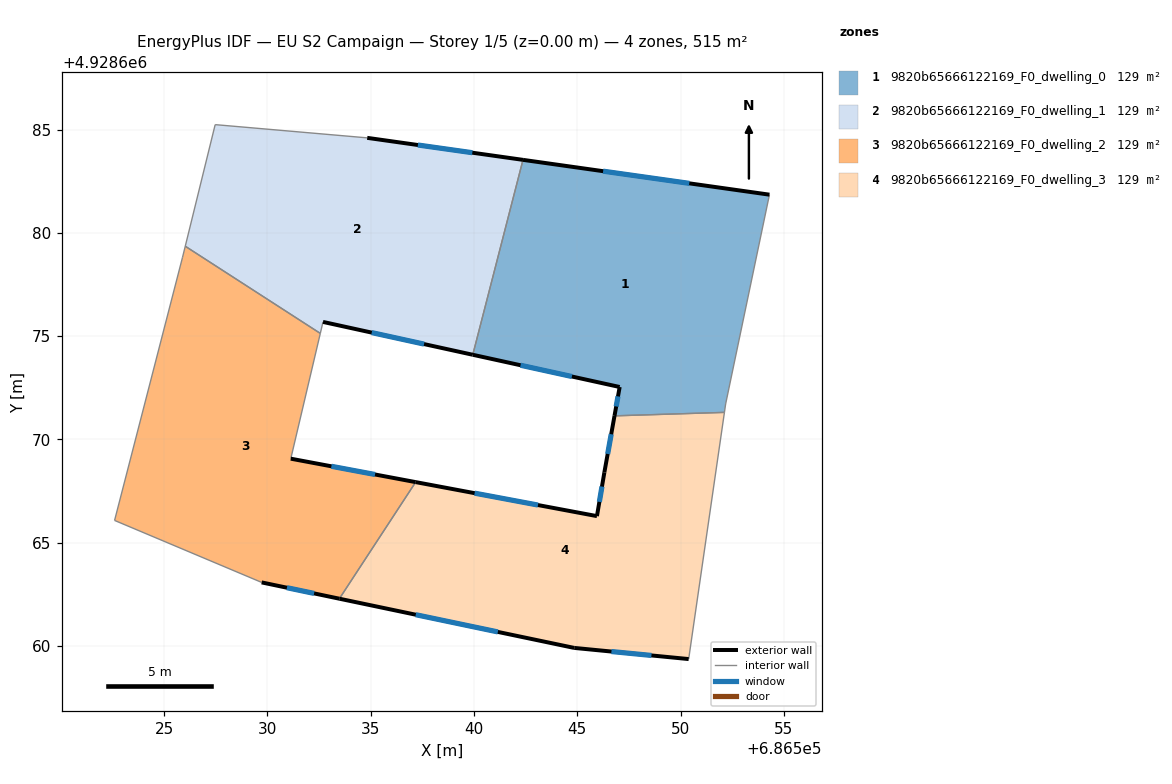
=== STOREY PLAN SPEC (per zone: floor XY polygon, exterior-wall plan segments, windows/doors) ===
zone 1: 9820b65666122169_F0_dwelling_0  (128.7 m²)
  floor: (686552.12, 4928671.31) (686552.18, 4928671.72) (686554.30, 4928681.85) (686542.37, 4928683.53) (686539.94, 4928674.10) (686547.05, 4928672.54) (686546.80, 4928671.14)
  exterior wall: (686546.80, 4928671.14) – (686547.05, 4928672.54)  [1.4 m]
    window: (686546.88, 4928671.59) – (686546.97, 4928672.08)  [0.5 m²]
  exterior wall: (686547.05, 4928672.54) – (686539.94, 4928674.10)  [7.3 m]
    window: (686544.74, 4928673.04) – (686542.25, 4928673.59)  [2.7 m²]
  exterior wall: (686542.37, 4928683.53) – (686554.30, 4928681.85)  [12.0 m]
    window: (686546.25, 4928682.98) – (686550.42, 4928682.39)  [4.4 m²]
  interior walls: 4
zone 2: 9820b65666122169_F0_dwelling_1  (128.7 m²)
  floor: (686539.94, 4928674.10) (686542.37, 4928683.53) (686534.83, 4928684.60) (686527.47, 4928685.24) (686526.03, 4928679.35) (686532.56, 4928675.13) (686532.69, 4928675.69)
  exterior wall: (686534.83, 4928684.60) – (686542.37, 4928683.53)  [7.6 m]
    window: (686537.29, 4928684.25) – (686539.92, 4928683.88)  [2.8 m²]
  exterior wall: (686539.94, 4928674.10) – (686532.69, 4928675.69)  [7.4 m]
    window: (686537.58, 4928674.61) – (686535.05, 4928675.17)  [2.7 m²]
  interior walls: 5
zone 3: 9820b65666122169_F0_dwelling_2  (128.7 m²)
  floor: (686533.48, 4928662.29) (686537.18, 4928667.93) (686531.13, 4928669.07) (686532.56, 4928675.13) (686526.03, 4928679.35) (686525.89, 4928678.82) (686522.60, 4928666.08) (686529.72, 4928663.08)
  exterior wall: (686531.13, 4928669.07) – (686537.18, 4928667.93)  [6.2 m]
    window: (686533.10, 4928668.70) – (686535.21, 4928668.30)  [2.3 m²]
  exterior wall: (686533.48, 4928662.29) – (686529.72, 4928663.08)  [3.8 m]
    window: (686532.26, 4928662.54) – (686530.95, 4928662.82)  [1.4 m²]
  interior walls: 6
zone 4: 9820b65666122169_F0_dwelling_3  (128.7 m²)
  floor: (686550.39, 4928659.37) (686552.12, 4928671.31) (686546.80, 4928671.14) (686546.31, 4928668.41) (686545.95, 4928666.29) (686537.18, 4928667.93) (686533.48, 4928662.29) (686544.85, 4928659.91)
  exterior wall: (686544.85, 4928659.91) – (686533.48, 4928662.29)  [11.6 m]
    window: (686541.16, 4928660.68) – (686537.18, 4928661.51)  [4.3 m²]
  exterior wall: (686537.18, 4928667.93) – (686545.95, 4928666.29)  [8.9 m]
    window: (686540.03, 4928667.40) – (686543.10, 4928666.82)  [3.3 m²]
  exterior wall: (686545.95, 4928666.29) – (686546.31, 4928668.41)  [2.2 m]
    window: (686546.07, 4928666.98) – (686546.20, 4928667.72)  [0.8 m²]
  exterior wall: (686546.31, 4928668.41) – (686546.80, 4928671.14)  [2.8 m]
    window: (686546.47, 4928669.29) – (686546.64, 4928670.25)  [1.0 m²]
  exterior wall: (686550.39, 4928659.37) – (686544.85, 4928659.91)  [5.6 m]
    window: (686548.59, 4928659.54) – (686546.65, 4928659.73)  [2.0 m²]
  interior walls: 3

=== DERIVED (storey summary) ===
Building: EU S2 Campaign
Storey: 1 of 5  (floor level z = 0.00 m)
Storey gross floor area: 514.8 m²
Zones on this storey: 4
  - 9820b65666122169_F0_dwelling_0: floor 128.7 m²; exterior wall 20.7 m (62.2 m²); 3 window(s) 7.6 m²; WWR 12.2%
  - 9820b65666122169_F0_dwelling_1: floor 128.7 m²; exterior wall 15.0 m (45.1 m²); 2 window(s) 5.5 m²; WWR 12.2%
  - 9820b65666122169_F0_dwelling_2: floor 128.7 m²; exterior wall 10.0 m (30.0 m²); 2 window(s) 3.7 m²; WWR 12.2%
  - 9820b65666122169_F0_dwelling_3: floor 128.7 m²; exterior wall 31.0 m (93.1 m²); 5 window(s) 11.4 m²; WWR 12.2%
Zone adjacency (shared interzone walls):
  - 9820b65666122169_F0_dwelling_0 ↔ 9820b65666122169_F0_dwelling_1
  - 9820b65666122169_F0_dwelling_0 ↔ 9820b65666122169_F0_dwelling_3
  - 9820b65666122169_F0_dwelling_1 ↔ 9820b65666122169_F0_dwelling_2
  - 9820b65666122169_F0_dwelling_2 ↔ 9820b65666122169_F0_dwelling_3